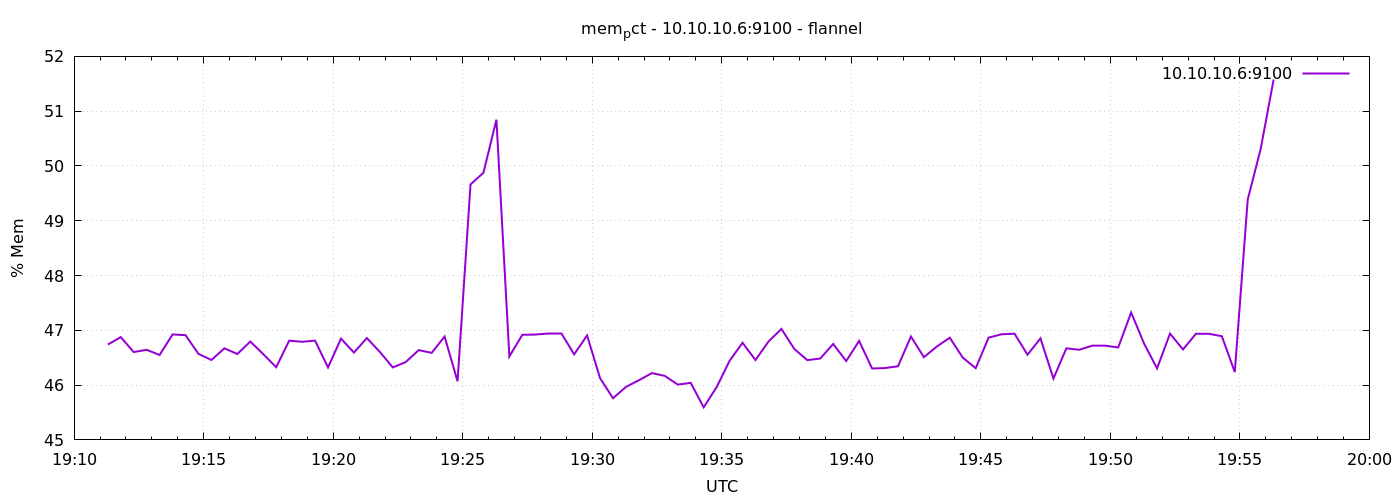

The file beside this chart, header and first rows:
1791400278	46.739896348374266
1791400308	46.88
1791400338	46.6
1791400368	46.64
1791400398	46.55
1791400428	46.92
1791400458	46.91
1791400488	46.57
1791400518	46.46
1791400548	46.67
1791400578	46.57
1791400608	46.8
1791400638	46.57
1791400668	46.33
1791400698	46.81
1791400728	46.79
1791400758	46.81
1791400788	46.32
1791400818	46.85
1791400848	46.59
1791400878	46.86
1791400908	46.61
1791400938	46.32
1791400968	46.42
1791400998	46.64
1791401028	46.59
1791401058	46.89
1791401088	46.07
1791401118	49.66
1791401148	49.88
1791401178	50.84
1791401208	46.52
1791401238	46.92
1791401268	46.92
1791401298	46.94
1791401328	46.94
1791401358	46.56
1791401388	46.91
1791401418	46.13
1791401448	45.76
1791401478	45.97
1791401508	46.09
1791401538	46.22
1791401568	46.17
1791401598	46.01
1791401628	46.04
1791401658	45.59
1791401688	45.96
1791401718	46.44
1791401748	46.77
1791401778	46.46
1791401808	46.79
1791401838	47.03
1791401868	46.66
1791401898	46.46
1791401928	46.49
1791401958	46.75
1791401988	46.44
1791402018	46.81
1791402048	46.3
1791402078	46.31
... 30 more rows
